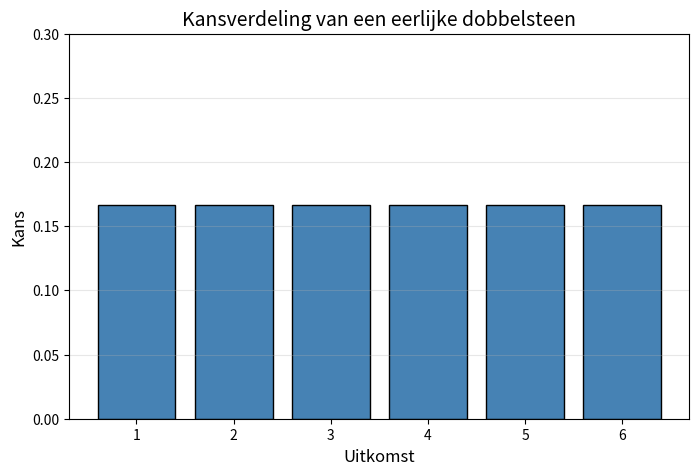
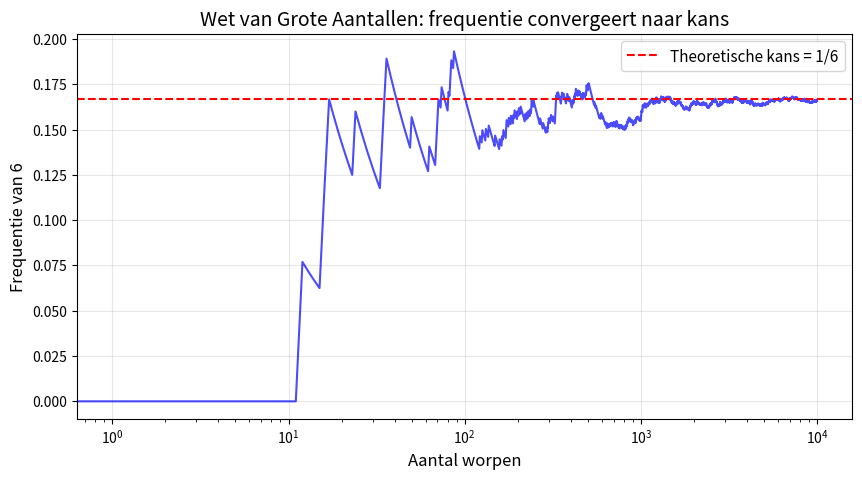
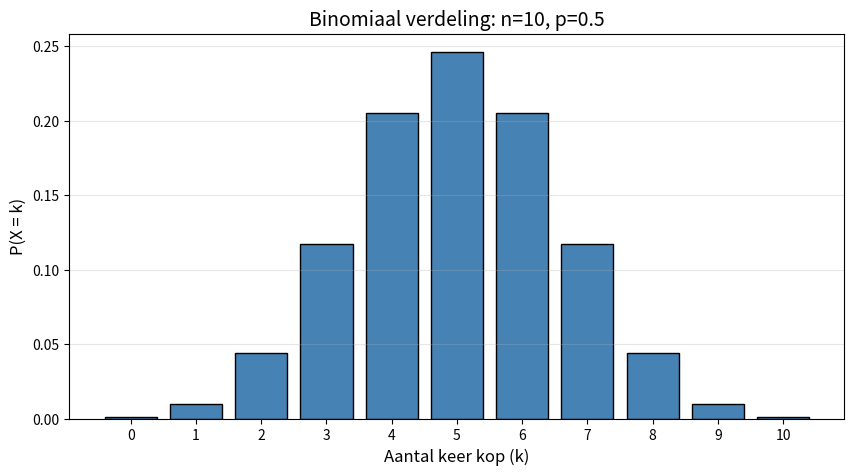
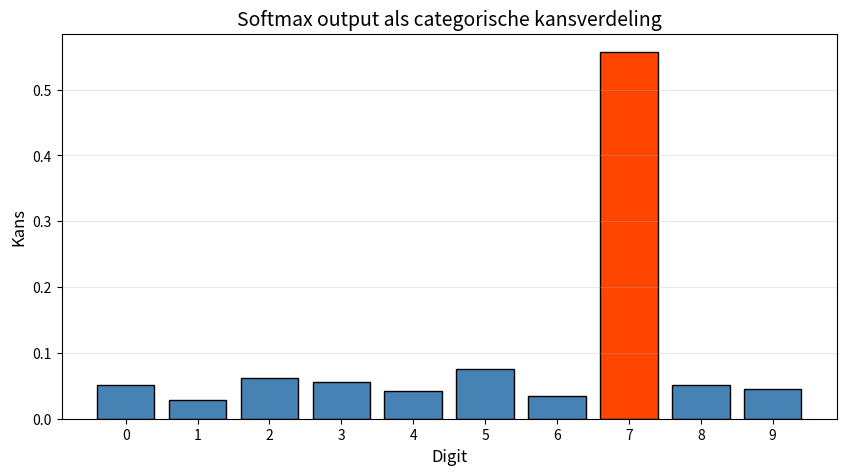
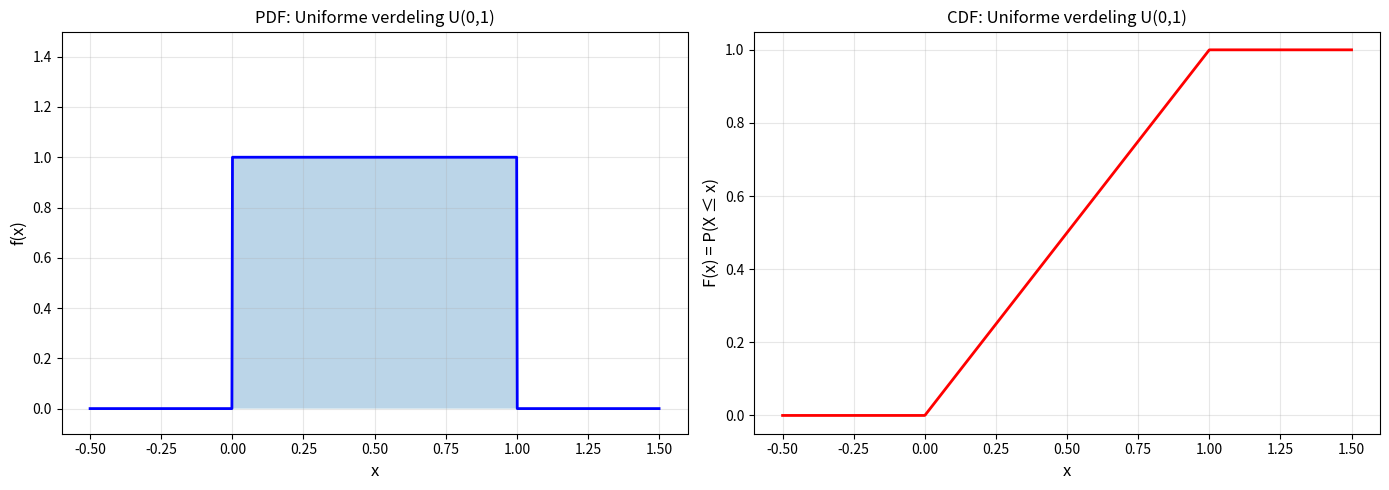
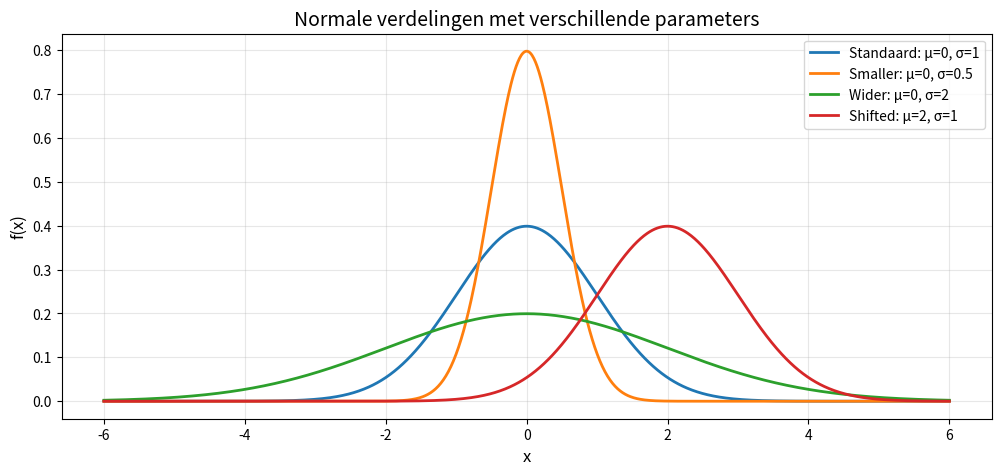
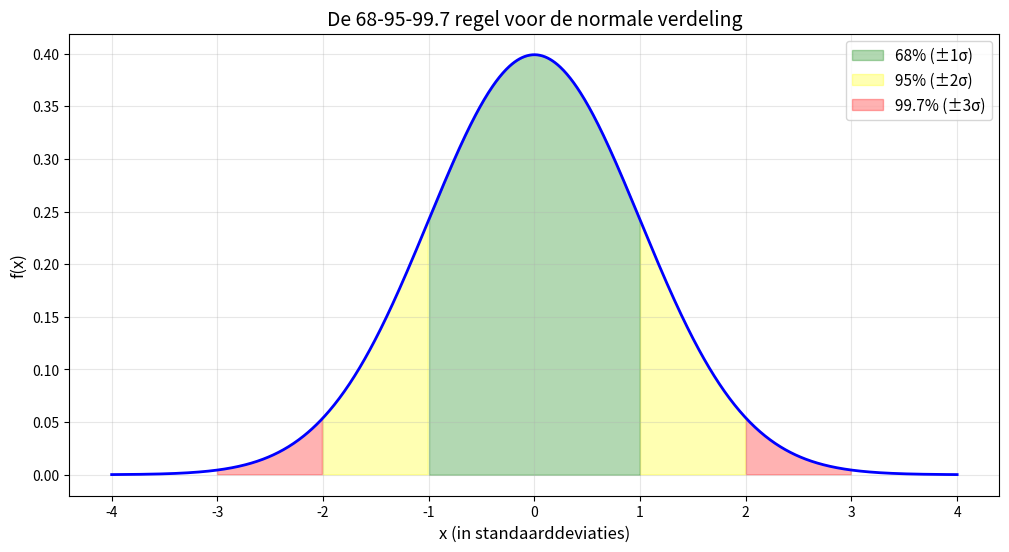
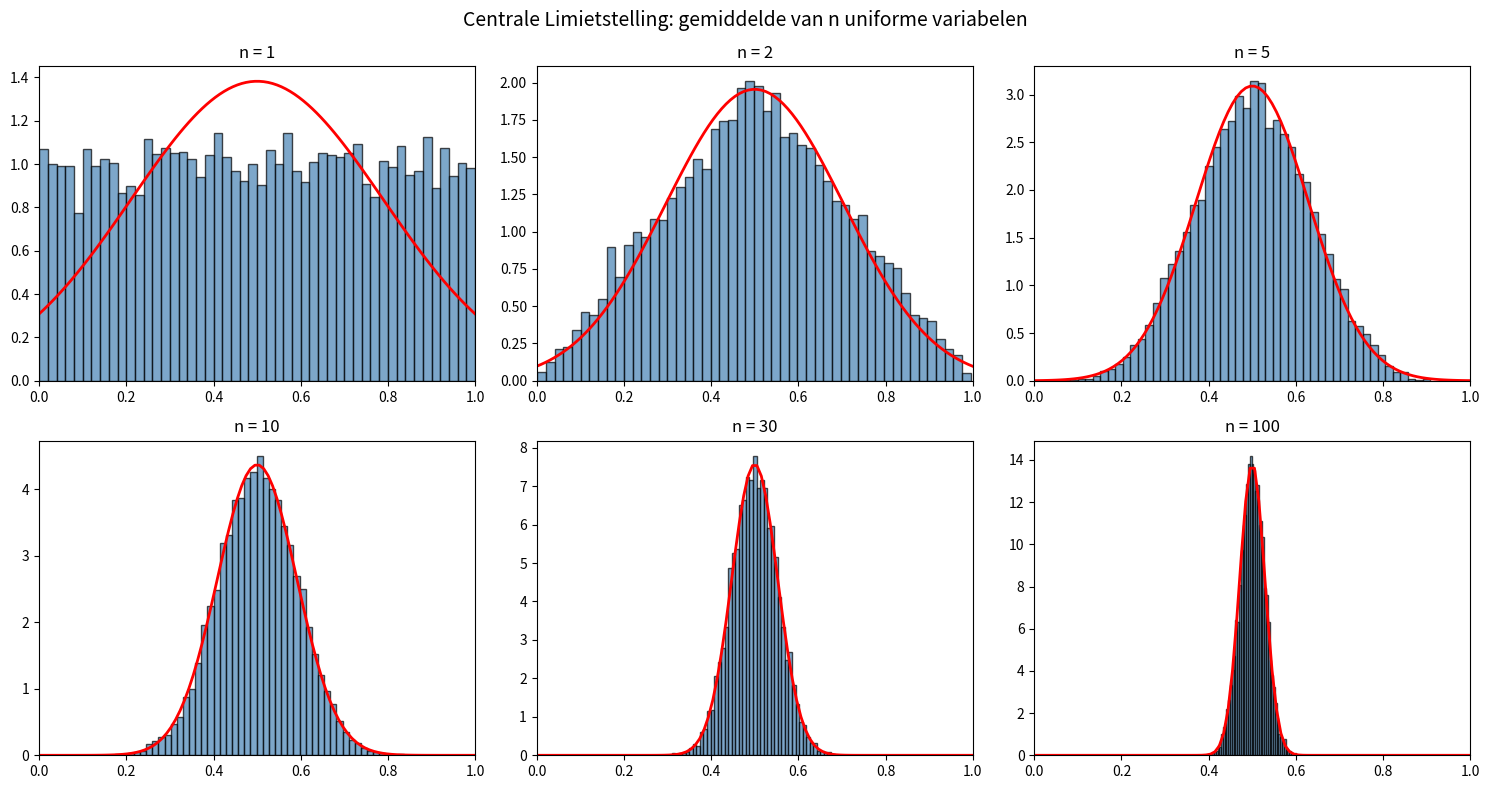
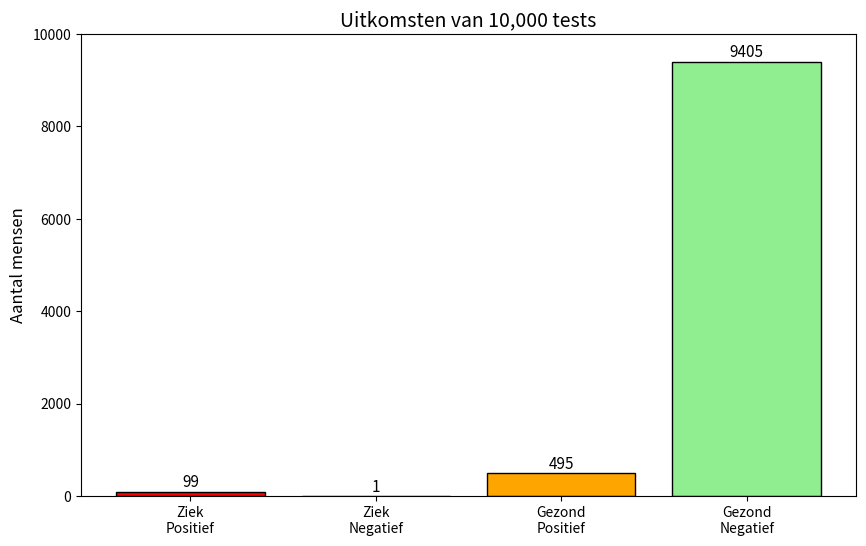
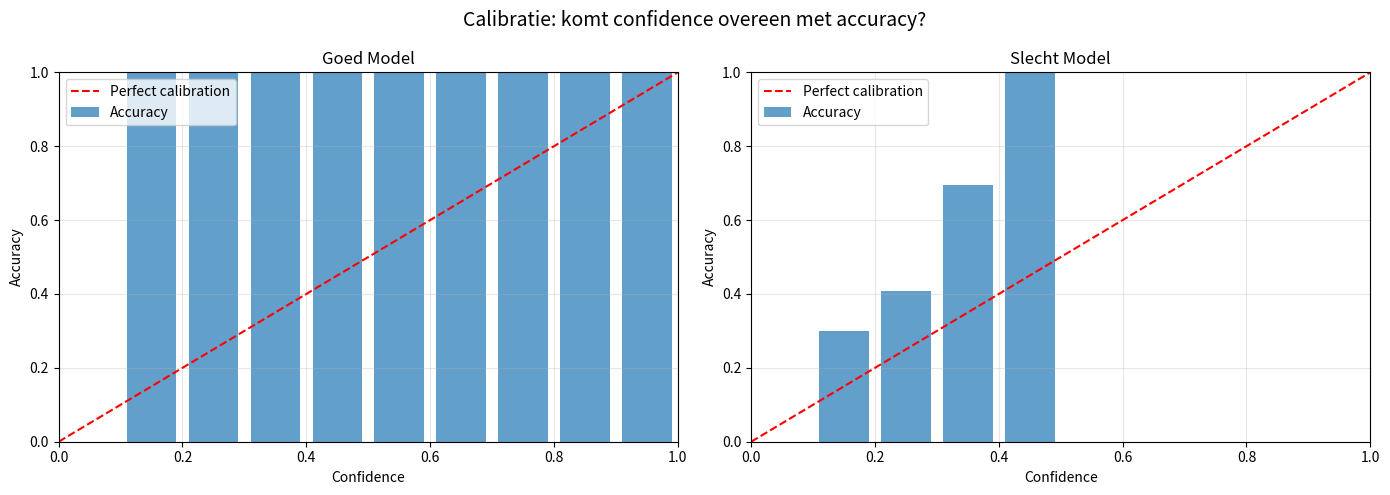

Here is the Python script that generated these plots, in order:
import numpy as np
import matplotlib.pyplot as plt
from scipy import stats

np.set_printoptions(precision=4, suppress=True)
np.random.seed(42)

print("Libraries geladen!")

# Voorbeeld: eerlijke dobbelsteen
# Uitkomstenruimte Ω = {1, 2, 3, 4, 5, 6}

outcomes = [1, 2, 3, 4, 5, 6]
probabilities = [1/6] * 6  # Eerlijke dobbelsteen

print("Eerlijke dobbelsteen:")
for outcome, prob in zip(outcomes, probabilities):
    print(f"  P(X = {outcome}) = {prob:.4f}")

print(f"\nSom van kansen: {sum(probabilities)}")

# Visualisatie
plt.figure(figsize=(8, 5))
plt.bar(outcomes, probabilities, color='steelblue', edgecolor='black')
plt.xlabel('Uitkomst', fontsize=12)
plt.ylabel('Kans', fontsize=12)
plt.title('Kansverdeling van een eerlijke dobbelsteen', fontsize=14)
plt.ylim(0, 0.3)
plt.xticks(outcomes)
plt.grid(axis='y', alpha=0.3)
plt.show()

# Simulatie: gooi de dobbelsteen 10000 keer
n_throws = 10000
throws = np.random.randint(1, 7, n_throws)

# Tel frequenties
counts = [np.sum(throws == i) for i in range(1, 7)]
frequencies = [c / n_throws for c in counts]

print(f"Simulatie van {n_throws} worpen:")
for outcome, freq in zip(outcomes, frequencies):
    print(f"  Frequentie van {outcome}: {freq:.4f} (theoretisch: {1/6:.4f})")

# Wet van grote aantallen: frequentie nadert kans
plt.figure(figsize=(10, 5))

# Cumulatieve frequentie van "6" na elke worp
is_six = (throws == 6).astype(float)
cumulative_freq = np.cumsum(is_six) / np.arange(1, n_throws + 1)

plt.plot(cumulative_freq, 'b-', alpha=0.7)
plt.axhline(y=1/6, color='r', linestyle='--', label='Theoretische kans = 1/6')
plt.xlabel('Aantal worpen', fontsize=12)
plt.ylabel('Frequentie van 6', fontsize=12)
plt.title('Wet van Grote Aantallen: frequentie convergeert naar kans', fontsize=14)
plt.legend(fontsize=11)
plt.xscale('log')
plt.grid(True, alpha=0.3)
plt.show()

# Binomiaal verdeling: aantal keer kop bij 10 muntworpen
n = 10  # aantal worpen
p = 0.5  # kans op kop

k_values = np.arange(0, n + 1)
binomial_probs = stats.binom.pmf(k_values, n, p)

plt.figure(figsize=(10, 5))
plt.bar(k_values, binomial_probs, color='steelblue', edgecolor='black')
plt.xlabel('Aantal keer kop (k)', fontsize=12)
plt.ylabel('P(X = k)', fontsize=12)
plt.title(f'Binomiaal verdeling: n={n}, p={p}', fontsize=14)
plt.xticks(k_values)
plt.grid(axis='y', alpha=0.3)
plt.show()

print(f"P(X = 5) = {stats.binom.pmf(5, n, p):.4f}")
print(f"P(X ≥ 7) = {1 - stats.binom.cdf(6, n, p):.4f}")

# Categorische verdeling: softmax output!
# Dit is precies wat een classifier voorspelt

# Stel: netwerk output voor een afbeelding van een "7"
logits = np.array([0.1, -0.5, 0.3, 0.2, -0.1, 0.5, -0.3, 2.5, 0.1, 0.0])

def softmax(x):
    exp_x = np.exp(x - np.max(x))
    return exp_x / np.sum(exp_x)

probs = softmax(logits)

print("Softmax output = categorische kansverdeling:")
for digit, prob in enumerate(probs):
    bar = '█' * int(prob * 50)
    print(f"  P(digit = {digit}) = {prob:.4f} {bar}")

print(f"\nSom van kansen: {np.sum(probs):.6f}")
print(f"Voorspelling: {np.argmax(probs)} (hoogste kans)")

# Visualisatie
plt.figure(figsize=(10, 5))
colors = ['steelblue'] * 10
colors[7] = 'orangered'  # Highlight de voorspelling

plt.bar(range(10), probs, color=colors, edgecolor='black')
plt.xlabel('Digit', fontsize=12)
plt.ylabel('Kans', fontsize=12)
plt.title('Softmax output als categorische kansverdeling', fontsize=14)
plt.xticks(range(10))
plt.grid(axis='y', alpha=0.3)
plt.show()

print("De softmax output is een geldige kansverdeling:")
print("- Alle waarden ≥ 0 ✓")
print("- Som = 1 ✓")

# Uniforme verdeling op [0, 1]
x = np.linspace(-0.5, 1.5, 1000)

# PDF
pdf_uniform = np.where((x >= 0) & (x <= 1), 1, 0)

# CDF
cdf_uniform = np.clip(x, 0, 1)

fig, axes = plt.subplots(1, 2, figsize=(14, 5))

axes[0].plot(x, pdf_uniform, 'b-', linewidth=2)
axes[0].fill_between(x, pdf_uniform, alpha=0.3)
axes[0].set_xlabel('x', fontsize=12)
axes[0].set_ylabel('f(x)', fontsize=12)
axes[0].set_title('PDF: Uniforme verdeling U(0,1)', fontsize=12)
axes[0].set_ylim(-0.1, 1.5)
axes[0].grid(True, alpha=0.3)

axes[1].plot(x, cdf_uniform, 'r-', linewidth=2)
axes[1].set_xlabel('x', fontsize=12)
axes[1].set_ylabel('F(x) = P(X ≤ x)', fontsize=12)
axes[1].set_title('CDF: Uniforme verdeling U(0,1)', fontsize=12)
axes[1].grid(True, alpha=0.3)

plt.tight_layout()
plt.show()

print("P(0.3 ≤ X ≤ 0.7) = 0.7 - 0.3 = 0.4")
print("Dit is de oppervlakte onder de PDF tussen 0.3 en 0.7")

# Normale verdeling met verschillende parameters
x = np.linspace(-6, 6, 1000)

plt.figure(figsize=(12, 5))

# Verschillende μ en σ
params = [(0, 1, 'Standaard: μ=0, σ=1'),
          (0, 0.5, 'Smaller: μ=0, σ=0.5'),
          (0, 2, 'Wider: μ=0, σ=2'),
          (2, 1, 'Shifted: μ=2, σ=1')]

for mu, sigma, label in params:
    pdf = stats.norm.pdf(x, mu, sigma)
    plt.plot(x, pdf, linewidth=2, label=label)

plt.xlabel('x', fontsize=12)
plt.ylabel('f(x)', fontsize=12)
plt.title('Normale verdelingen met verschillende parameters', fontsize=14)
plt.legend(fontsize=10)
plt.grid(True, alpha=0.3)
plt.show()

# De 68-95-99.7 regel
mu, sigma = 0, 1
x = np.linspace(-4, 4, 1000)
pdf = stats.norm.pdf(x, mu, sigma)

fig, ax = plt.subplots(figsize=(12, 6))

ax.plot(x, pdf, 'b-', linewidth=2)

# Vul gebieden in
ax.fill_between(x, pdf, where=(x >= -1) & (x <= 1), alpha=0.3, color='green', label='68% (±1σ)')
ax.fill_between(x, pdf, where=((x >= -2) & (x < -1)) | ((x > 1) & (x <= 2)), alpha=0.3, color='yellow', label='95% (±2σ)')
ax.fill_between(x, pdf, where=((x >= -3) & (x < -2)) | ((x > 2) & (x <= 3)), alpha=0.3, color='red', label='99.7% (±3σ)')

ax.set_xlabel('x (in standaarddeviaties)', fontsize=12)
ax.set_ylabel('f(x)', fontsize=12)
ax.set_title('De 68-95-99.7 regel voor de normale verdeling', fontsize=14)
ax.legend(fontsize=11)
ax.grid(True, alpha=0.3)
plt.show()

print("68-95-99.7 regel:")
print(f"  P(-1 ≤ X ≤ 1) = {stats.norm.cdf(1) - stats.norm.cdf(-1):.4f} ≈ 68%")
print(f"  P(-2 ≤ X ≤ 2) = {stats.norm.cdf(2) - stats.norm.cdf(-2):.4f} ≈ 95%")
print(f"  P(-3 ≤ X ≤ 3) = {stats.norm.cdf(3) - stats.norm.cdf(-3):.4f} ≈ 99.7%")

# Centrale Limietstelling demonstratie
# Gemiddelde van n uniforme variabelen wordt normaal verdeeld

fig, axes = plt.subplots(2, 3, figsize=(15, 8))

n_samples = 10000

for ax, n in zip(axes.flatten(), [1, 2, 5, 10, 30, 100]):
    # Genereer n uniforme samples en neem het gemiddelde
    samples = np.random.uniform(0, 1, (n_samples, n))
    means = np.mean(samples, axis=1)
    
    ax.hist(means, bins=50, density=True, alpha=0.7, color='steelblue', edgecolor='black')
    
    # Theoretische normale verdeling
    mu = 0.5  # E[U(0,1)] = 0.5
    sigma = np.sqrt(1/12) / np.sqrt(n)  # Var[U(0,1)] = 1/12
    x = np.linspace(0, 1, 100)
    ax.plot(x, stats.norm.pdf(x, mu, sigma), 'r-', linewidth=2, label='Normale benadering')
    
    ax.set_title(f'n = {n}')
    ax.set_xlim(0, 1)

plt.suptitle('Centrale Limietstelling: gemiddelde van n uniforme variabelen', fontsize=14)
plt.tight_layout()
plt.show()

print("Hoe meer variabelen we middelen, hoe meer het gemiddelde")
print("lijkt op een normale verdeling!")

# Voorbeeld: medische test
# Een test voor een ziekte heeft:
# - 99% sensitiviteit: P(positief | ziek) = 0.99
# - 95% specificiteit: P(negatief | gezond) = 0.95
# De ziekte komt voor bij 1% van de bevolking: P(ziek) = 0.01

# Vraag: als je positief test, wat is de kans dat je echt ziek bent?
# Dit is P(ziek | positief)

P_ziek = 0.01
P_gezond = 1 - P_ziek
P_pos_gegeven_ziek = 0.99  # Sensitiviteit
P_neg_gegeven_gezond = 0.95  # Specificiteit
P_pos_gegeven_gezond = 1 - P_neg_gegeven_gezond  # False positive rate

# P(positief) = P(pos|ziek)·P(ziek) + P(pos|gezond)·P(gezond)
P_positief = P_pos_gegeven_ziek * P_ziek + P_pos_gegeven_gezond * P_gezond

# Bayes: P(ziek|positief) = P(pos|ziek)·P(ziek) / P(positief)
P_ziek_gegeven_pos = (P_pos_gegeven_ziek * P_ziek) / P_positief

print("Medische test voorbeeld:")
print(f"  P(ziek) = {P_ziek} (1% van bevolking)")
print(f"  P(positief | ziek) = {P_pos_gegeven_ziek} (sensitiviteit)")
print(f"  P(negatief | gezond) = {P_neg_gegeven_gezond} (specificiteit)")
print()
print(f"  P(positief) = {P_positief:.4f}")
print(f"  P(ziek | positief) = {P_ziek_gegeven_pos:.4f} = {P_ziek_gegeven_pos*100:.1f}%")
print()
print("Verrassend! Zelfs met een positieve test is de kans op ziekte slechts ~17%.")
print("Dit komt door de lage base rate (1% is ziek).")

# Visualisatie met natuurlijke frequenties
# Stel 10000 mensen worden getest

n_people = 10000
n_sick = int(n_people * P_ziek)  # 100 ziek
n_healthy = n_people - n_sick    # 9900 gezond

n_sick_pos = int(n_sick * P_pos_gegeven_ziek)  # 99 ziek en positief
n_healthy_pos = int(n_healthy * P_pos_gegeven_gezond)  # 495 gezond maar positief

print(f"Van {n_people} mensen:")
print(f"  {n_sick} zijn ziek, {n_healthy} zijn gezond")
print(f"  {n_sick_pos} zieken testen positief")
print(f"  {n_healthy_pos} gezonden testen positief (vals positief!)")
print(f"  Totaal positief: {n_sick_pos + n_healthy_pos}")
print(f"  Kans ziek gegeven positief: {n_sick_pos}/{n_sick_pos + n_healthy_pos} = {n_sick_pos/(n_sick_pos + n_healthy_pos):.4f}")

# Visualisatie
fig, ax = plt.subplots(figsize=(10, 6))

categories = ['Ziek\nPositief', 'Ziek\nNegatief', 'Gezond\nPositief', 'Gezond\nNegatief']
counts = [n_sick_pos, n_sick - n_sick_pos, n_healthy_pos, n_healthy - n_healthy_pos]
colors = ['red', 'lightcoral', 'orange', 'lightgreen']

ax.bar(categories, counts, color=colors, edgecolor='black')
for i, (cat, count) in enumerate(zip(categories, counts)):
    ax.text(i, count + 100, str(count), ha='center', fontsize=11)

ax.set_ylabel('Aantal mensen', fontsize=12)
ax.set_title('Uitkomsten van 10,000 tests', fontsize=14)
ax.set_ylim(0, 10000)
plt.show()

# Simuleer classifier output voor MNIST
# Goed gekalibreerde vs slecht gekalibreerde classifier

def softmax(x):
    exp_x = np.exp(x - np.max(x, axis=-1, keepdims=True))
    return exp_x / np.sum(exp_x, axis=-1, keepdims=True)

# Simuleer 1000 voorspellingen
np.random.seed(42)
n_samples = 1000

# True labels (uniform verdeeld over 10 klassen)
true_labels = np.random.randint(0, 10, n_samples)

# Goed model: hoge confidence voor correcte klasse
good_logits = np.random.randn(n_samples, 10) * 0.5
good_logits[np.arange(n_samples), true_labels] += 3  # Boost correcte klasse
good_probs = softmax(good_logits)

# Slecht model: lage confidence, meer uniform
bad_logits = np.random.randn(n_samples, 10) * 0.5
bad_logits[np.arange(n_samples), true_labels] += 0.5  # Kleine boost
bad_probs = softmax(bad_logits)

# Confidence van het model (max probability)
good_confidence = np.max(good_probs, axis=1)
bad_confidence = np.max(bad_probs, axis=1)

# Correctheid
good_correct = (np.argmax(good_probs, axis=1) == true_labels)
bad_correct = (np.argmax(bad_probs, axis=1) == true_labels)

print(f"Goed model: {np.mean(good_correct)*100:.1f}% accuracy, gem. confidence: {np.mean(good_confidence):.3f}")
print(f"Slecht model: {np.mean(bad_correct)*100:.1f}% accuracy, gem. confidence: {np.mean(bad_confidence):.3f}")

# Calibration plot: is de confidence gerelateerd aan de accuracy?
def calibration_plot(probs, labels, model_name, ax):
    confidence = np.max(probs, axis=1)
    predictions = np.argmax(probs, axis=1)
    correct = (predictions == labels)
    
    # Bin confidence in 10 bins
    bins = np.linspace(0, 1, 11)
    bin_indices = np.digitize(confidence, bins) - 1
    bin_indices = np.clip(bin_indices, 0, 9)
    
    bin_accuracies = []
    bin_confidences = []
    
    for i in range(10):
        mask = (bin_indices == i)
        if np.sum(mask) > 0:
            bin_accuracies.append(np.mean(correct[mask]))
            bin_confidences.append(np.mean(confidence[mask]))
        else:
            bin_accuracies.append(0)
            bin_confidences.append((bins[i] + bins[i+1]) / 2)
    
    ax.bar(np.arange(10) * 0.1 + 0.05, bin_accuracies, width=0.08, alpha=0.7, label='Accuracy')
    ax.plot([0, 1], [0, 1], 'r--', label='Perfect calibration')
    ax.set_xlabel('Confidence')
    ax.set_ylabel('Accuracy')
    ax.set_title(f'{model_name}')
    ax.legend()
    ax.set_xlim(0, 1)
    ax.set_ylim(0, 1)
    ax.grid(True, alpha=0.3)

fig, axes = plt.subplots(1, 2, figsize=(14, 5))
calibration_plot(good_probs, true_labels, 'Goed Model', axes[0])
calibration_plot(bad_probs, true_labels, 'Slecht Model', axes[1])
plt.suptitle('Calibratie: komt confidence overeen met accuracy?', fontsize=14)
plt.tight_layout()
plt.show()

print("Een goed gekalibreerd model: als het 80% confident is, is het ~80% van de tijd correct.")